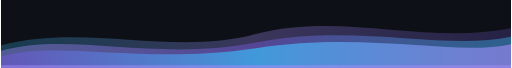
t = 0.00 s
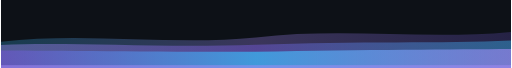
t = 1.25 s
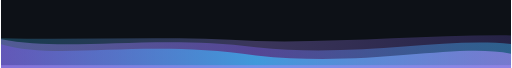
t = 2.50 s
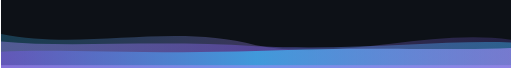
t = 4.00 s
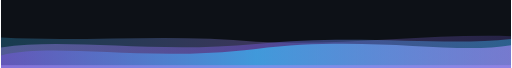
t = 5.25 s
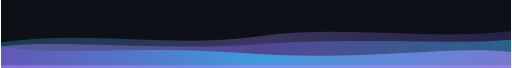
t = 7.00 s

The animated SVG that drew these frames (rendered in a browser with its animation timeline set to each time). Animation: 3 SMIL elements (animate=3); one cycle of 8.00 s, repeats indefinitely.

<svg xmlns="http://www.w3.org/2000/svg" viewBox="0 0 900 120" width="100%">
  <defs>
    <linearGradient id="waveGrad1" x1="0%" y1="0%" x2="100%" y2="0%">
      <stop offset="0%" style="stop-color:#6E56CF;stop-opacity:0.6"/>
      <stop offset="50%" style="stop-color:#38bdf8;stop-opacity:0.7"/>
      <stop offset="100%" style="stop-color:#a78bfa;stop-opacity:0.6"/>
    </linearGradient>
    <linearGradient id="waveGrad2" x1="0%" y1="0%" x2="100%" y2="0%">
      <stop offset="0%" style="stop-color:#a78bfa;stop-opacity:0.4"/>
      <stop offset="50%" style="stop-color:#6E56CF;stop-opacity:0.5"/>
      <stop offset="100%" style="stop-color:#38bdf8;stop-opacity:0.4"/>
    </linearGradient>
    <linearGradient id="waveGrad3" x1="0%" y1="0%" x2="100%" y2="0%">
      <stop offset="0%" style="stop-color:#38bdf8;stop-opacity:0.25"/>
      <stop offset="50%" style="stop-color:#a78bfa;stop-opacity:0.3"/>
      <stop offset="100%" style="stop-color:#6E56CF;stop-opacity:0.25"/>
    </linearGradient>
  </defs>

  <!-- Background fill to match profile dark bg -->
  <rect width="900" height="120" fill="#0d1117"/>

  <!-- Wave layer 3 (back) -->
  <path d="M0,80 C150,40 300,100 450,60 C600,20 750,80 900,50 L900,120 L0,120 Z" fill="url(#waveGrad3)">
    <animate attributeName="d"
      values="
        M0,80 C150,40 300,100 450,60 C600,20 750,80 900,50 L900,120 L0,120 Z;
        M0,60 C150,90 300,40 450,80 C600,110 750,50 900,70 L900,120 L0,120 Z;
        M0,80 C150,40 300,100 450,60 C600,20 750,80 900,50 L900,120 L0,120 Z
      "
      dur="8s" repeatCount="indefinite"/>
  </path>

  <!-- Wave layer 2 (mid) -->
  <path d="M0,90 C120,55 270,110 450,75 C630,40 780,90 900,65 L900,120 L0,120 Z" fill="url(#waveGrad2)">
    <animate attributeName="d"
      values="
        M0,90 C120,55 270,110 450,75 C630,40 780,90 900,65 L900,120 L0,120 Z;
        M0,65 C120,100 270,50 450,85 C630,115 780,60 900,80 L900,120 L0,120 Z;
        M0,90 C120,55 270,110 450,75 C630,40 780,90 900,65 L900,120 L0,120 Z
      "
      dur="6s" repeatCount="indefinite"/>
  </path>

  <!-- Wave layer 1 (front) -->
  <path d="M0,100 C100,70 250,115 450,85 C650,55 800,100 900,78 L900,120 L0,120 Z" fill="url(#waveGrad1)">
    <animate attributeName="d"
      values="
        M0,100 C100,70 250,115 450,85 C650,55 800,100 900,78 L900,120 L0,120 Z;
        M0,78 C100,108 250,68 450,98 C650,120 800,75 900,95 L900,120 L0,120 Z;
        M0,100 C100,70 250,115 450,85 C650,55 800,100 900,78 L900,120 L0,120 Z
      "
      dur="5s" repeatCount="indefinite"/>
  </path>

  <!-- Solid bottom fill so no gap -->
  <rect x="0" y="115" width="900" height="5" fill="#a78bfa" opacity="0.5"/>
</svg>
